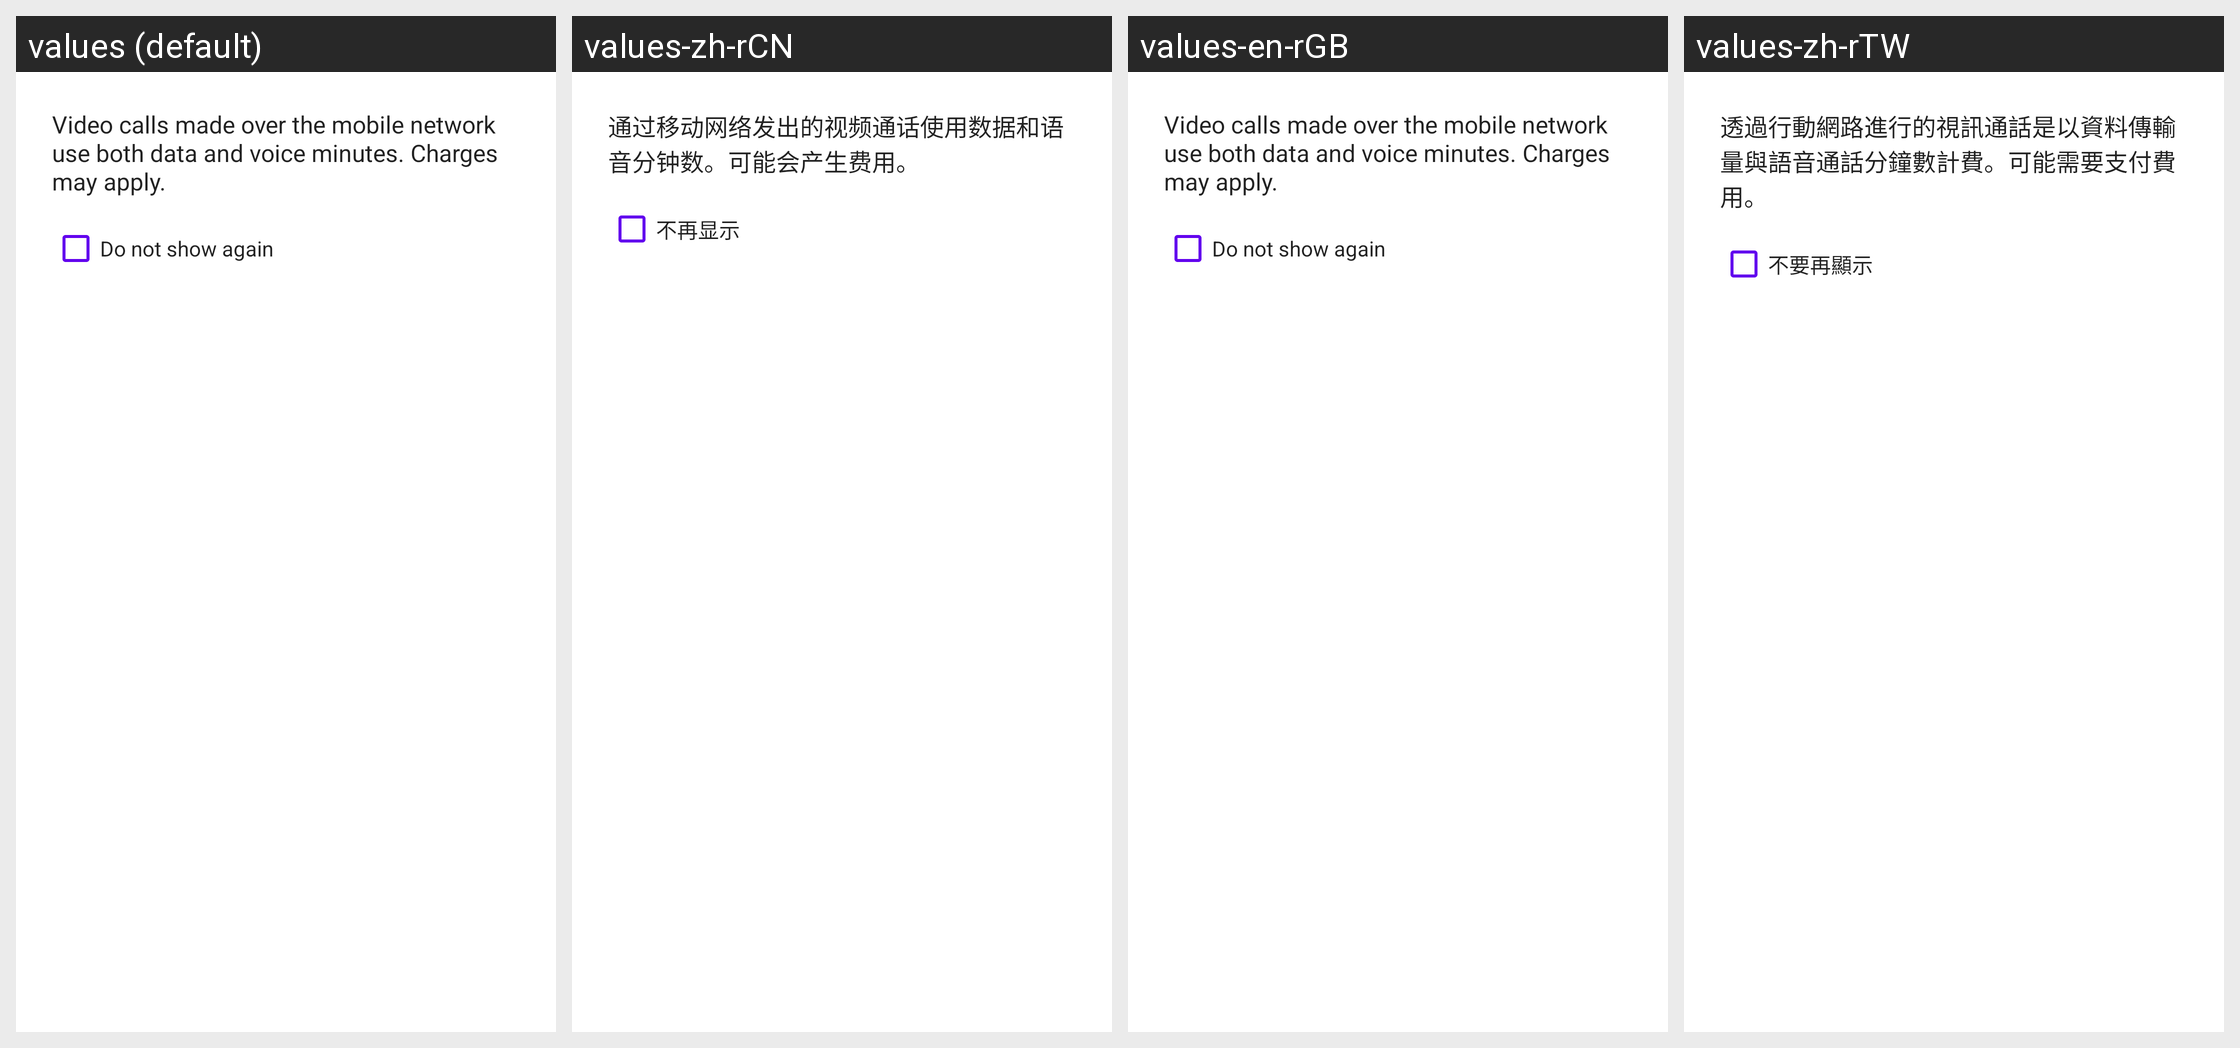

The Android screen above is rendered under several locales of the same app. Produce the string resources it draws, with the default and per-locale values.
Android screen res/layout/frag_video_charges_alert_dialog.xml rendered under 4 locales, left to right: values (default), values-zh-rCN, values-en-rGB, values-zh-rTW. Device: Nexus 5 (rendered at 1080×1920; each locale shown at half size, 540×960, under a caption strip naming it); theme Theme.MaterialComponents.DayNight.NoActionBar.
Other locales in the repository, not shown: values-zh-rHK.
Strings drawn on this screen, with the default value and each locale's value (text and hints the layout hard-codes, and strings that could not be matched under every locale, appear in the picture but are not listed):

videocall_charges_alert_dialog_description
  values: Video calls made over the mobile network use both data and voice minutes. Charges may apply.
  values-zh-rCN: 通过移动网络发出的视频通话使用数据和语音分钟数。可能会产生费用。
  values-en-rGB: Video calls made over the mobile network use both data and voice minutes. Charges may apply.
  values-zh-rTW: 透過行動網路進行的視訊通話是以資料傳輸量與語音通話分鐘數計費。可能需要支付費用。

do_not_show_again
  values: Do not show again
  values-zh-rCN: 不再显示
  values-en-rGB: Do not show again
  values-zh-rTW: 不要再顯示
